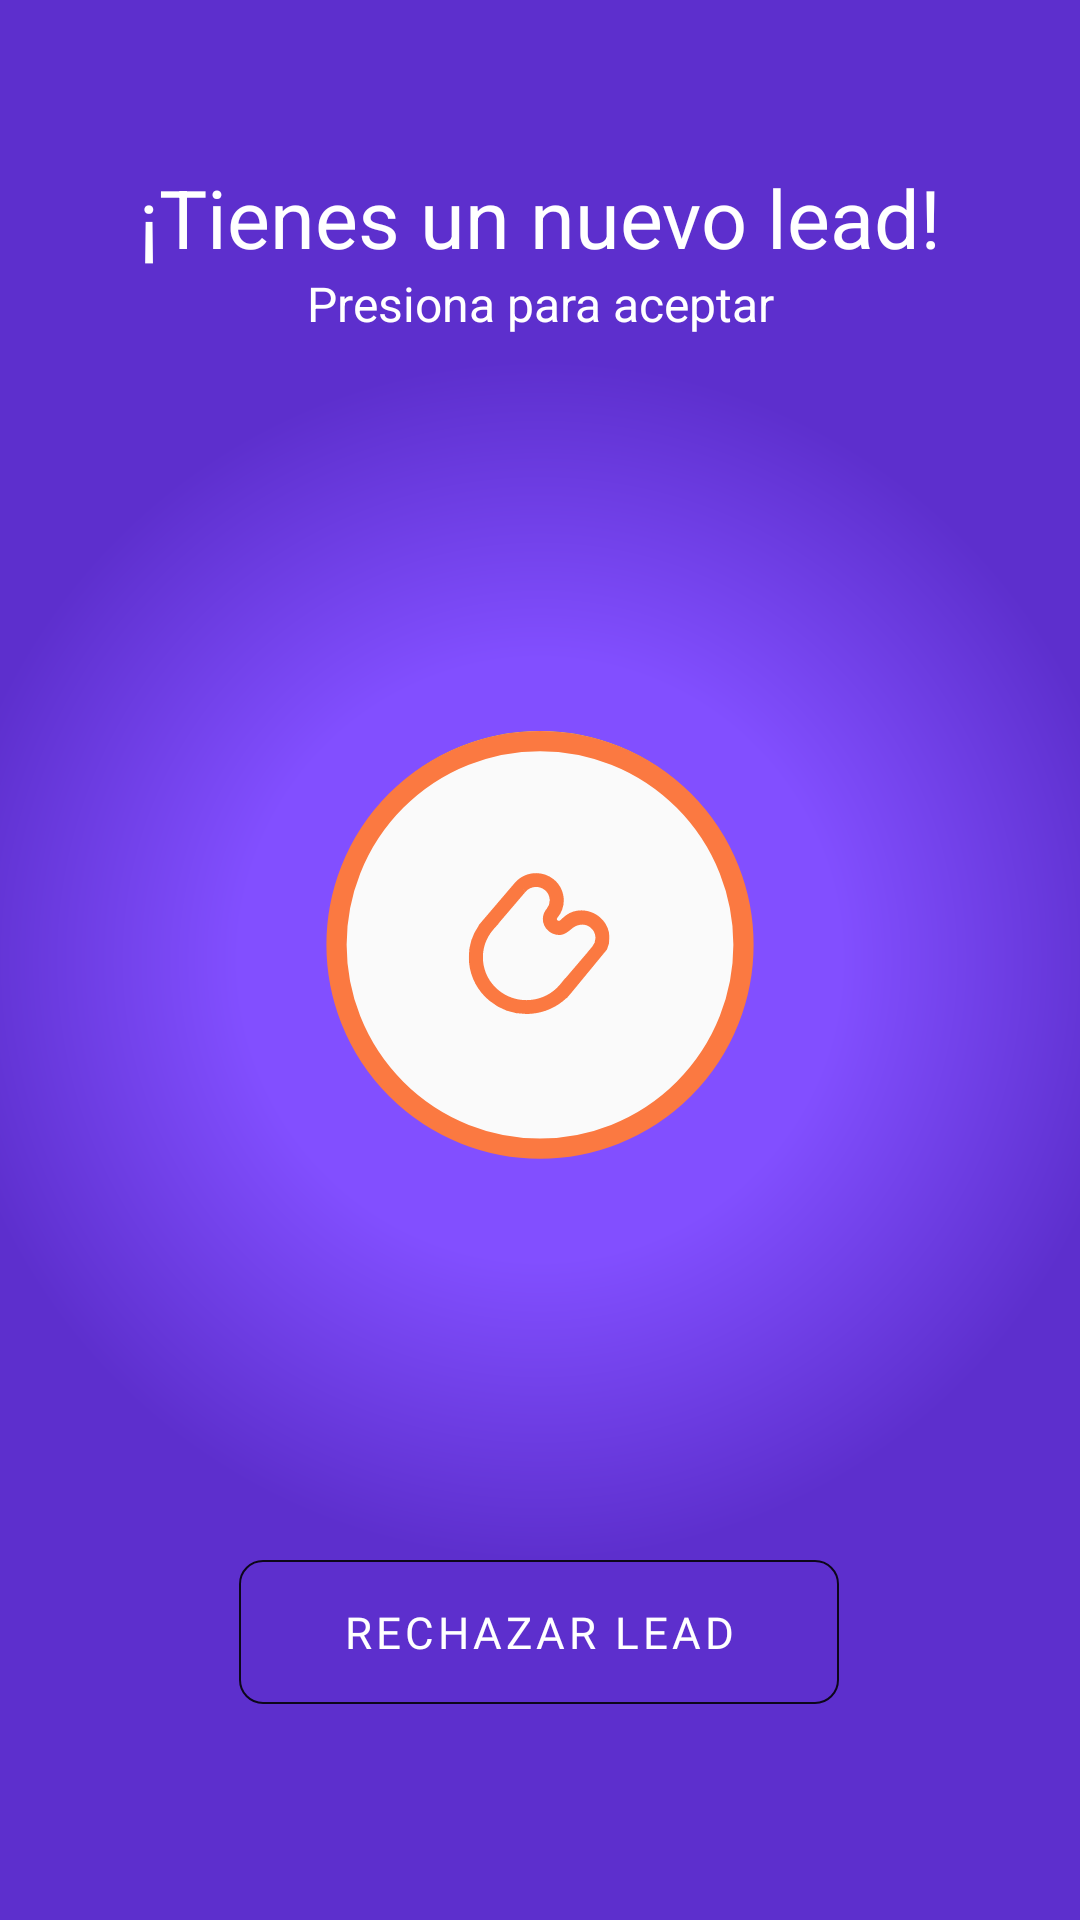

Produce the Android XML layout that renders to this screen, including the resource entries it uses.
<!-- AndroidManifest.xml: application theme AppTheme -->
<!-- res/layout/activity_lead_alert.xml -->
<?xml version="1.0" encoding="utf-8"?>
<androidx.constraintlayout.widget.ConstraintLayout
    xmlns:android="http://schemas.android.com/apk/res/android"
    xmlns:app="http://schemas.android.com/apk/res-auto"
    xmlns:tools="http://schemas.android.com/tools"
    android:layout_width="match_parent"
    android:layout_height="match_parent"
    android:background="@drawable/purple_decrease">

    <TextView
        android:id="@+id/textView2"
        android:layout_width="wrap_content"
        android:layout_height="wrap_content"
        android:text="@string/new_lead"
        android:textColor="@color/white"
        android:textSize="27sp"
        app:layout_constraintBottom_toTopOf="@+id/textView4"
        app:layout_constraintEnd_toEndOf="parent"
        app:layout_constraintStart_toStartOf="parent" />

    <TextView
        android:id="@+id/textView4"
        android:layout_width="wrap_content"
        android:layout_height="0dp"
        android:layout_marginBottom="108dp"
        android:text="@string/accept_lead"
        android:textColor="@color/white"
        android:textSize="16sp"
        app:layout_constraintBottom_toTopOf="@+id/lead_accept"
        app:layout_constraintEnd_toEndOf="parent"
        app:layout_constraintStart_toStartOf="parent" />

    <ImageView
        android:id="@+id/lead_accept"
        android:layout_width="200dp"
        android:layout_height="200dp"
        app:srcCompat="@drawable/ic_accept_lead"
        app:layout_constraintBottom_toBottomOf="parent"
        app:layout_constraintEnd_toEndOf="parent"
        app:layout_constraintStart_toStartOf="parent"
        app:layout_constraintTop_toTopOf="parent"
        android:elevation="8dp"/>

    <TextView
        android:id="@+id/countdown_timer"
        android:layout_width="wrap_content"
        android:layout_height="wrap_content"
        android:textColor="@color/counterColor"
        android:textSize="35.5sp"
        app:layout_constraintBottom_toTopOf="@+id/reject_button"
        app:layout_constraintEnd_toEndOf="parent"
        app:layout_constraintStart_toStartOf="parent"
        app:layout_constraintTop_toBottomOf="@+id/lead_accept" />

    <com.google.android.material.button.MaterialButton
        android:id="@+id/reject_button"
        style="@style/Widget.MaterialComponents.Button.OutlinedButton"
        android:layout_width="200dp"
        android:layout_height="wrap_content"
        android:layout_marginBottom="72dp"
        android:fontFamily="@font/quicksand_medium"
        android:gravity="center"
        android:insetTop="0dp"
        android:insetBottom="0dp"
        android:text="@string/reject_lead"
        android:textColor="@color/white"
        android:textSize="14.5sp"
        app:backgroundTint="@color/colorTransparent"
        app:cornerRadius="8dp"
        app:layout_constraintBottom_toBottomOf="parent"
        app:layout_constraintEnd_toEndOf="parent"
        app:layout_constraintHorizontal_bias="0.497"
        app:layout_constraintStart_toStartOf="parent"
        app:rippleColor="@color/notSoDarkGray"
        app:strokeColor="@color/baseBlack"
        app:strokeWidth="0.5dp" />

</androidx.constraintlayout.widget.ConstraintLayout>
<!-- resources referenced by this layout -->
<resources>
  <color name="baseBlack">#de000000</color>
  <color name="colorTransparent">#000000FF</color>
  <color name="counterColor">#99ffffff</color>
  <color name="notSoDarkGray">#cfcfcf</color>
  <color name="white">#ffffff</color>
  <!-- drawable ic_accept_lead: vector/xml drawable (drawable, 2218 chars, omitted) -->
  <!-- drawable purple_decrease (drawable) -->
  <?xml version="1.0" encoding="utf-8"?>
  <shape xmlns:android="http://schemas.android.com/apk/res/android"
      android:shape="rectangle">
      <gradient
          android:startColor="#824fff"
          android:centerColor="#824fff"
          android:endColor="#5d2fcd"
          android:gradientRadius="600"
          android:type="radial" />
  </shape>
  <string name="accept_lead">"Presiona para aceptar"</string>
  <string name="new_lead">"¡Tienes un nuevo lead!"</string>
  <string name="reject_lead">"rechazar Lead"</string>
  <style name="AppTheme" parent="Theme.MaterialComponents.Light.NoActionBar">
          
          <item name="colorPrimary">@color/lightGray</item>
          <item name="colorPrimaryDark">@color/lightGray</item>
          <item name="colorAccent">@color/basePurple</item>
          <item name="android:windowBackground">@color/white</item>
          <item name="android:windowLightStatusBar" tools:targetApi="m">true</item>
  
          
          <item name="android:windowEnableSplitTouch">false</item>
          <item name="android:splitMotionEvents">false</item>
      </style>
  <color name="lightGray">#f5f5f5</color>
  <color name="basePurple">#5335c7</color>
</resources>
